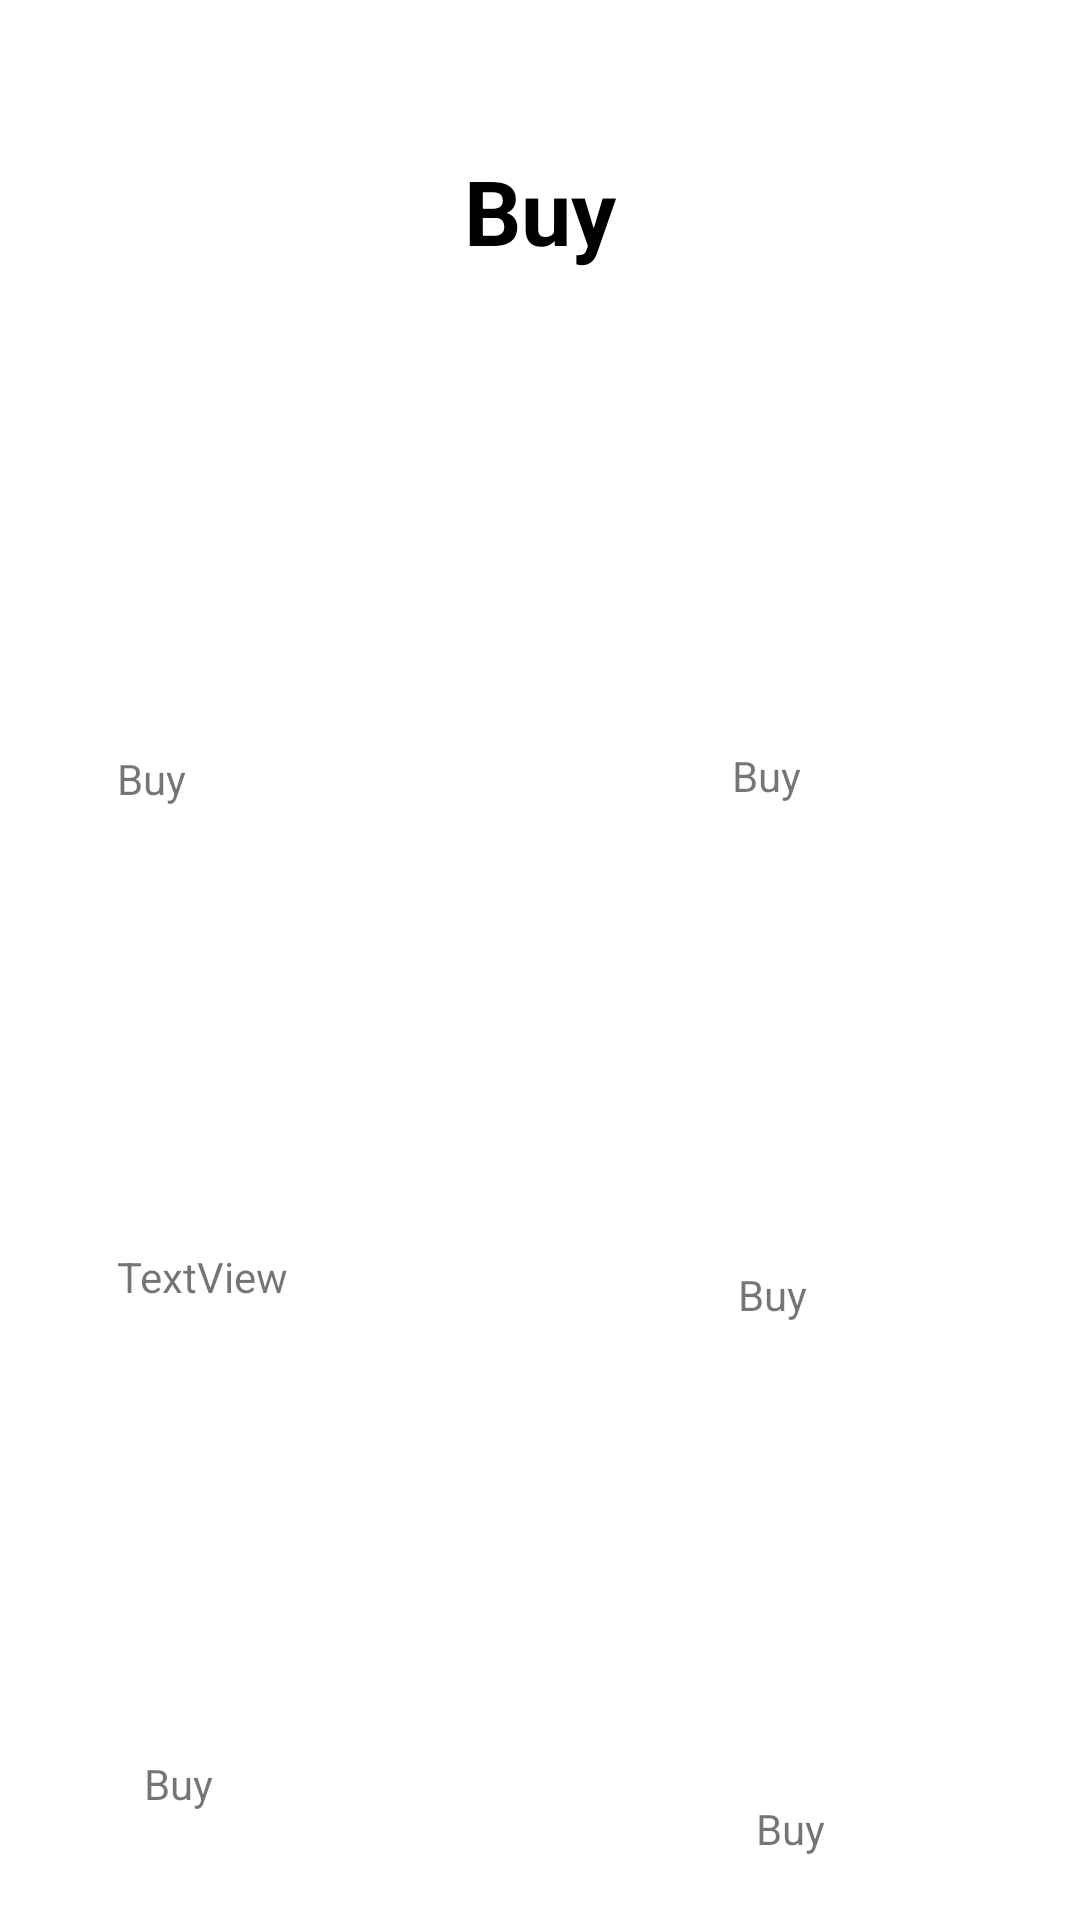

Write the Android layout XML for this screen, with the resource values it uses.
<!-- AndroidManifest.xml: application theme Theme.KUKUAPP2 -->
<!-- res/layout/fragment_fragment1.xml -->
<?xml version="1.0" encoding="utf-8"?>
<RelativeLayout xmlns:android="http://schemas.android.com/apk/res/android"
    xmlns:app="http://schemas.android.com/apk/res-auto"
    xmlns:tools="http://schemas.android.com/tools"
    android:layout_width="match_parent"
    android:layout_height="match_parent"
    android:background="@color/fragment1color"
    tools:context=".fragment1">

    

    <ImageView
        android:id="@+id/imageView5"
        android:layout_width="143dp"
        android:layout_height="109dp"
        android:layout_alignParentStart="true"
        android:layout_alignParentLeft="true"
        android:layout_alignParentBottom="true"
        android:layout_centerVertical="true"
        android:layout_marginStart="236dp"
        android:layout_marginLeft="236dp"
        android:layout_marginBottom="486dp"
        android:src="@drawable/cockerel" />

    <TextView
        android:id="@+id/textView6"
        android:layout_width="wrap_content"
        android:layout_height="wrap_content"
        android:layout_alignParentStart="true"
        android:layout_alignParentLeft="true"
        android:layout_alignParentTop="true"
        android:layout_marginStart="244dp"
        android:layout_marginLeft="244dp"
        android:layout_marginTop="249dp"
        android:text="Buy" />

    <TextView
        android:id="@+id/textView5"
        android:layout_width="wrap_content"
        android:layout_height="wrap_content"
        android:layout_alignParentStart="true"
        android:layout_alignParentLeft="true"
        android:layout_alignParentTop="true"
        android:layout_marginStart="246dp"
        android:layout_marginLeft="246dp"
        android:layout_marginTop="422dp"
        android:text="Buy" />

    <TextView
        android:id="@+id/textView4"
        android:layout_width="wrap_content"
        android:layout_height="wrap_content"
        android:layout_alignParentStart="true"
        android:layout_alignParentLeft="true"
        android:layout_alignParentTop="true"
        android:layout_marginStart="252dp"
        android:layout_marginLeft="252dp"
        android:layout_marginTop="600dp"
        android:text="Buy" />

    <TextView
        android:id="@+id/textView2"
        android:layout_width="wrap_content"
        android:layout_height="wrap_content"
        android:layout_alignParentStart="true"
        android:layout_alignParentLeft="true"
        android:layout_alignParentTop="true"
        android:layout_marginStart="39dp"
        android:layout_marginLeft="39dp"
        android:layout_marginTop="416dp"
        android:text="TextView" />

    <TextView
        android:id="@+id/textView3"
        android:layout_width="wrap_content"
        android:layout_height="wrap_content"
        android:layout_alignParentStart="true"
        android:layout_alignParentLeft="true"
        android:layout_alignParentTop="true"
        android:layout_marginStart="48dp"
        android:layout_marginLeft="48dp"
        android:layout_marginTop="585dp"
        android:text="Buy" />

    <TextView
        android:layout_width="wrap_content"
        android:layout_height="wrap_content"
        android:layout_centerHorizontal="true"
        android:layout_marginTop="50dp"
        android:text="Buy"
        android:textColor="@color/black"
        android:textSize="30dp"
        android:textStyle="bold" />

    <TextView
        android:id="@+id/dataFrom2"
        android:layout_width="wrap_content"
        android:layout_height="wrap_content"
        android:text=""
        android:layout_centerHorizontal="true"
        android:layout_marginTop="150dp"
        android:textColor="@color/black"
        android:textSize="26dp"/>

    <TextView
        android:id="@+id/textView"
        android:layout_width="wrap_content"
        android:layout_height="wrap_content"
        android:layout_alignParentStart="true"
        android:layout_alignParentLeft="true"
        android:layout_alignParentTop="true"
        android:layout_marginStart="39dp"
        android:layout_marginLeft="39dp"
        android:layout_marginTop="250dp"
        android:text="Buy" />

    <ImageView
        android:id="@+id/imageView2"
        android:layout_width="143dp"
        android:layout_height="109dp"
        android:layout_alignParentStart="true"
        android:layout_alignParentLeft="true"
        android:layout_alignParentBottom="true"
        android:layout_centerVertical="true"
        android:layout_marginStart="242dp"
        android:layout_marginLeft="242dp"
        android:layout_marginBottom="331dp"
        android:src="@drawable/cockerel" />

    <ImageView
        android:id="@+id/imageView3"
        android:layout_width="143dp"
        android:layout_height="109dp"
        android:layout_alignParentStart="true"
        android:layout_alignParentLeft="true"
        android:layout_alignParentBottom="true"
        android:layout_centerVertical="true"
        android:layout_marginStart="38dp"
        android:layout_marginLeft="38dp"
        android:layout_marginBottom="330dp"
        android:src="@drawable/cockerel" />

    <ImageView
        android:id="@+id/imageView4"
        android:layout_width="143dp"
        android:layout_height="109dp"
        android:layout_alignParentStart="true"
        android:layout_alignParentLeft="true"
        android:layout_alignParentBottom="true"
        android:layout_centerVertical="true"
        android:layout_marginStart="246dp"
        android:layout_marginLeft="246dp"
        android:layout_marginBottom="151dp"
        android:src="@drawable/cockerel" />

    <ImageView
        android:id="@+id/imageView7"
        android:layout_width="143dp"
        android:layout_height="109dp"
        android:layout_alignParentStart="true"
        android:layout_alignParentLeft="true"
        android:layout_alignParentBottom="true"
        android:layout_centerVertical="true"
        android:layout_marginStart="39dp"
        android:layout_marginLeft="39dp"
        android:layout_marginBottom="155dp"
        android:src="@drawable/cockerel" />

    <ImageView
        android:id="@+id/imageView8"
        android:layout_width="143dp"
        android:layout_height="109dp"
        android:layout_alignParentStart="true"
        android:layout_alignParentLeft="true"
        android:layout_alignParentBottom="true"
        android:layout_centerVertical="true"
        android:layout_marginStart="37dp"
        android:layout_marginLeft="37dp"
        android:layout_marginBottom="491dp"
        android:src="@drawable/cockerel" />


</RelativeLayout>
<!-- resources referenced by this layout -->
<resources>
  <style name="Theme.KUKUAPP2" parent="Theme.MaterialComponents.DayNight.DarkActionBar">
          
          <item name="colorPrimary">@color/purple_500</item>
          <item name="colorPrimaryVariant">@color/purple_700</item>
          <item name="colorOnPrimary">@color/white</item>
          
          <item name="colorSecondary">@color/teal_200</item>
          <item name="colorSecondaryVariant">@color/teal_700</item>
          <item name="colorOnSecondary">@color/black</item>
          
          <item name="android:statusBarColor" tools:targetApi="l">?attr/colorPrimaryVariant</item>
          
      </style>
  <!-- not gathered from this repository: default colours our renderer supplied (Android Studio template values) -->
  <color name="purple_500">#FF6200EE</color>
  <color name="purple_700">#FF3700B3</color>
  <color name="teal_200">#FF03DAC5</color>
  <color name="teal_700">#FF018786</color>
  <color name="black">#FF000000</color>
  <color name="white">#FFFFFFFF</color>
</resources>
